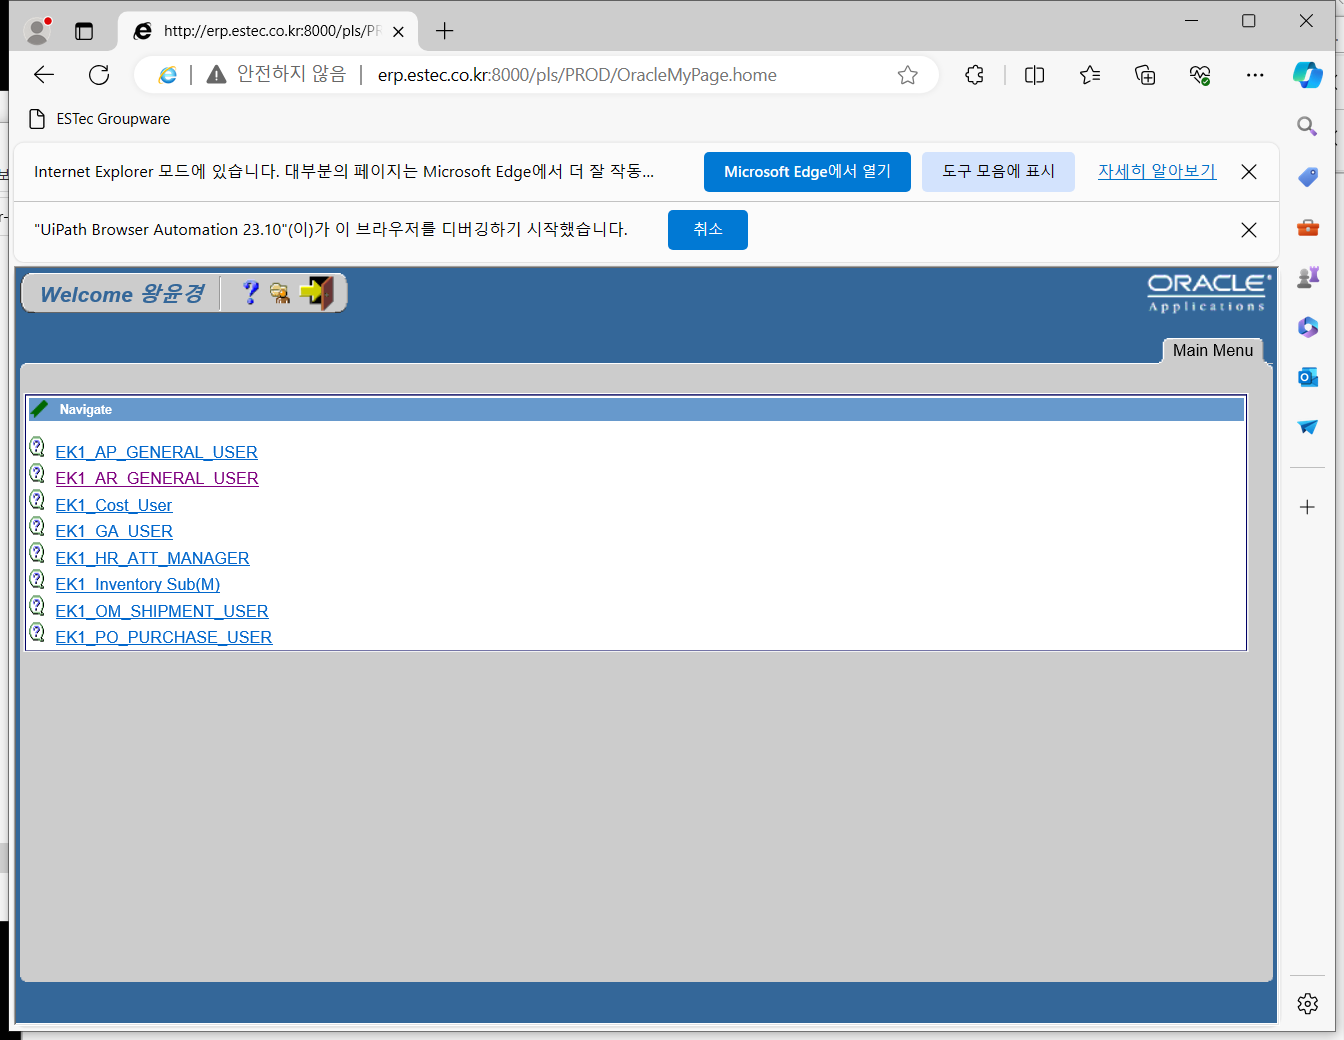
Task: 직수출 업무 자동화 2
Workflow: UiDemo_Close

Step 1: Use Browser Edge: msedge.exe (msedge.exe)

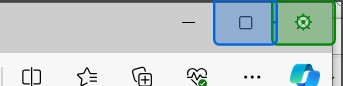
Step 2: click on '닫기'

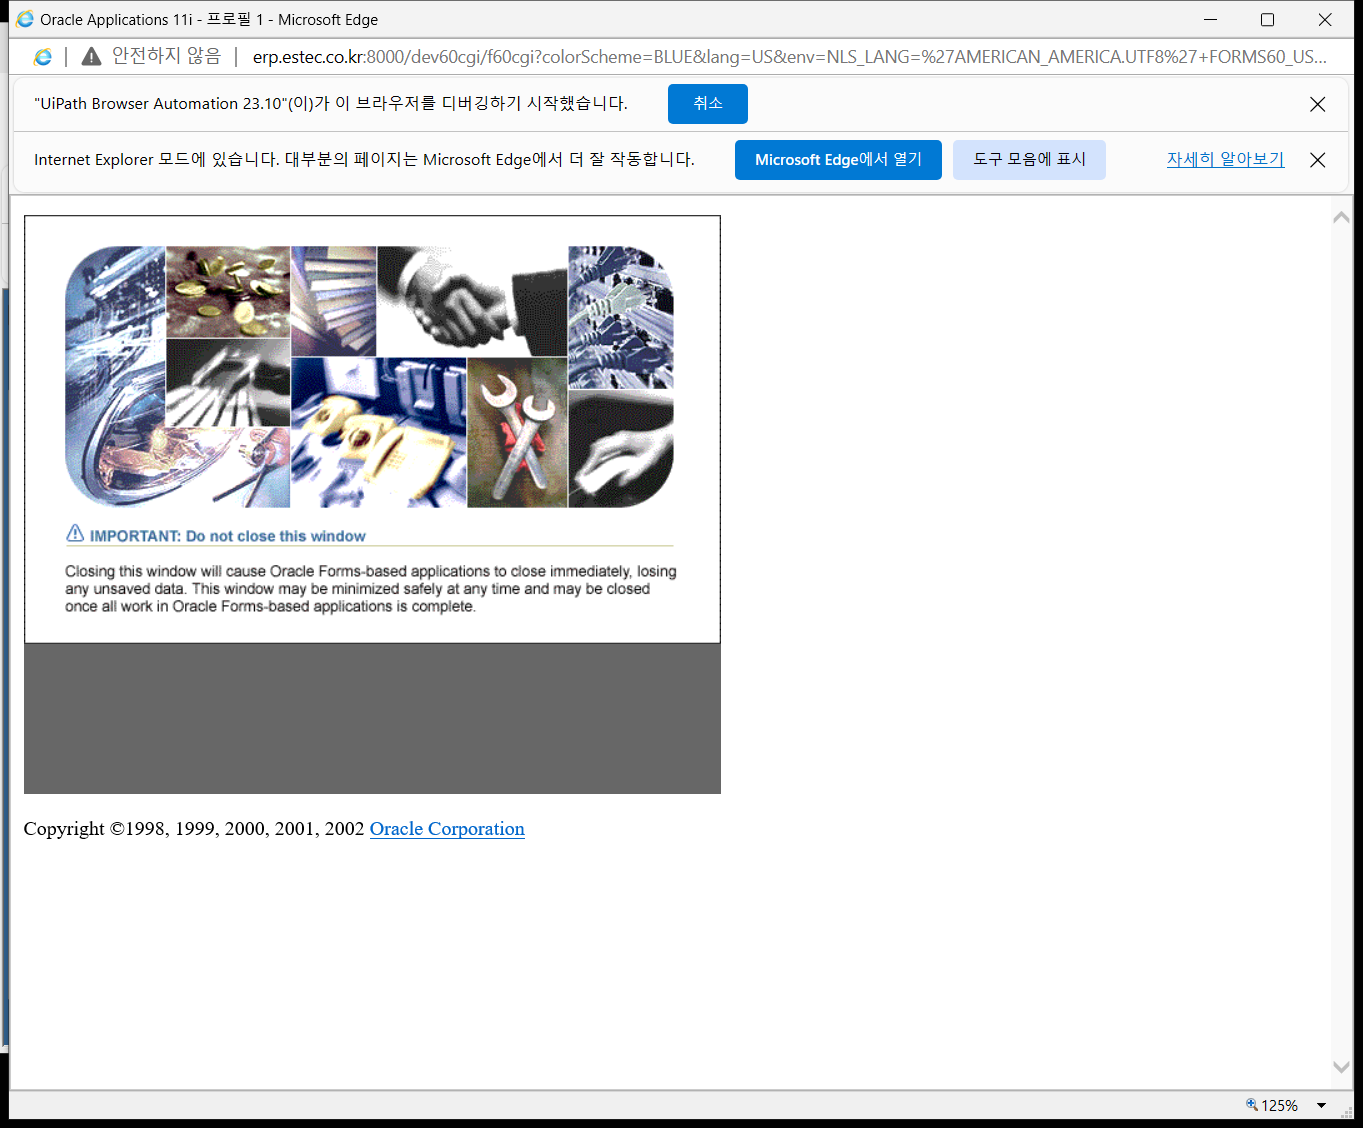
Step 3: Use Browser Edge: Oracle Applications 11i in window 'Oracle Applications 11i' (msedge.exe)

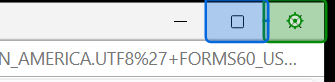
Step 4: click on '닫기'